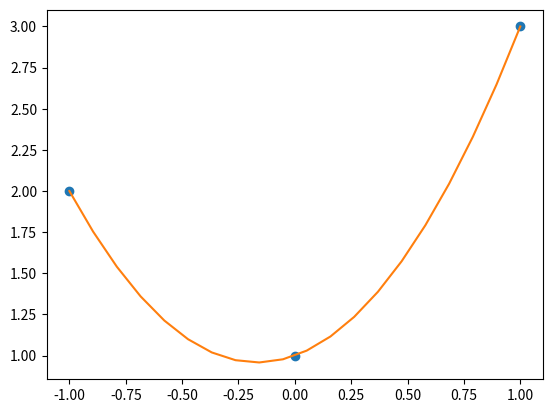

Source code (Python):
import numpy as np
import sympy as sym #Para matematica simbolica, como matlab, pero cool en python xd
import matplotlib.pyplot as plt

print('Interpolacion de valores por el Polinomio')
print('\t\t LaGrange')

#Datos de la tabla 
xi = np.array([-1, 0, 1])
yi = np.array([2, 1, 3])

def IntLagrange(xi , yi):
  n = len(xi)
  x = sym.Symbol('x') #Le indicas que lo identifique como algebraico simbolica
  polinomio = 0 #El valor inicial 100pre es 0

  #Sumatoria
  for i in range(0, n):
    numerador = 1 #Identico multiplicacion
    denominador = 1 #Identico multiplicacion

    #Productorio
    for j in range(0, n):
      if (i != j): #Para que no se indetermine
        numerador = numerador * (x - xi[j])
        denominador = denominador * (xi[i] - xi[j])
      termino = (numerador/denominador) * yi[i]
    
    polinomio = polinomio + termino
  polisimple = sym.expand(polinomio) #Desarolla algebraicamente el polinomio
  #Salida
  print(f'\nEl polinomio NO desarollado es : \n\t {polinomio}')
  print(f'\n\nEl polinomio desarollado es : \n\t {polisimple}')

  return x, polinomio #Valores que necesitamos para graficar
  

x, polinomio = IntLagrange(xi, yi)


def graficaLagrange(xi,yi,x,polinomio,muestras):
  px=sym.lambdify(x,polinomio)
  n=len(xi)
  a=xi[0]
  b=xi[n-1]
  pxi=np.linspace(a,b,muestras)
  pyi=px(pxi) #Evalua la funcion 
  #Graficar
  plt.plot(xi,yi,'o')
  plt.plot(pxi,pyi)
  plt.show()
  return px

muestras=20
px=graficaLagrange(xi,yi,x,polinomio,muestras)
xmuestra=np.array([1/2,1/3,-1/4,1/5])
print("f(xm)=",  px(xmuestra))
